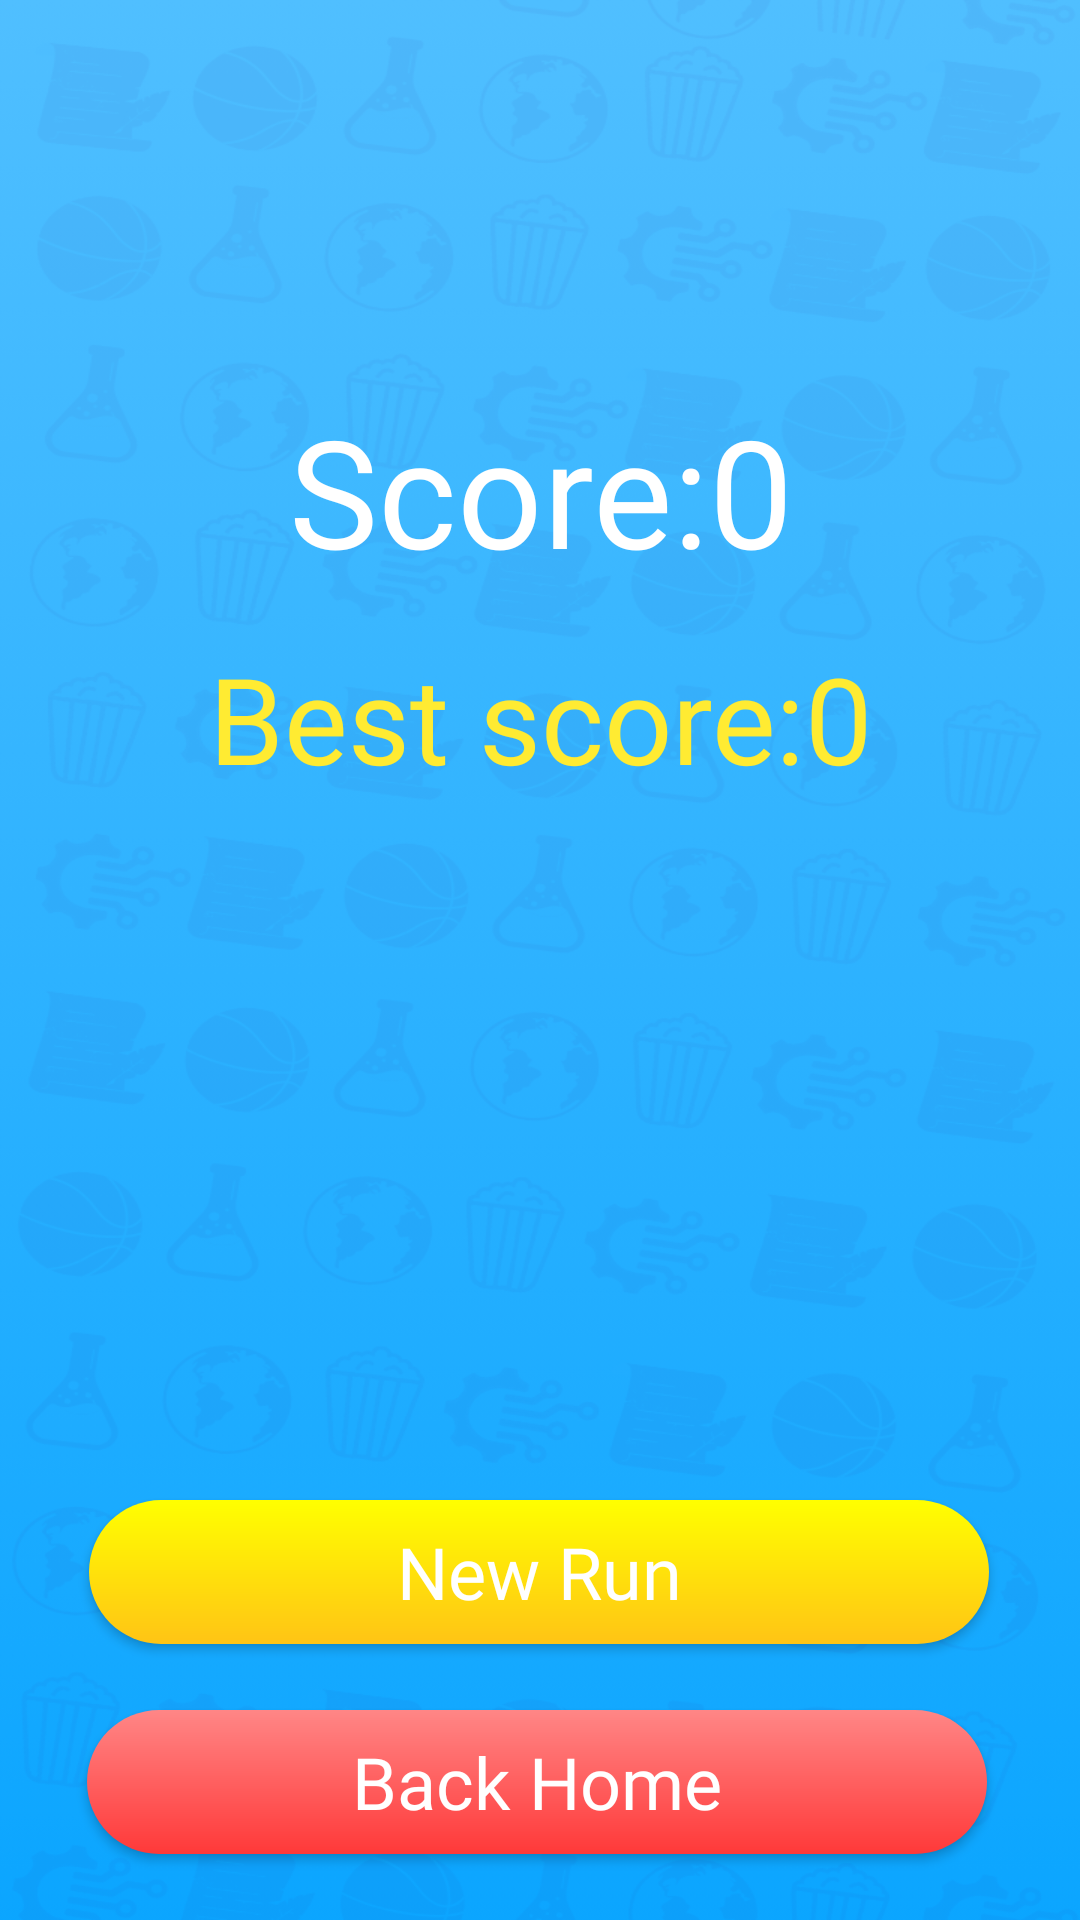

The Android layout XML behind this screen, and the referenced resources:
<!-- AndroidManifest.xml: application theme SSTheme -->
<!-- res/layout/activity_single_player_end.xml -->
<?xml version="1.0" encoding="utf-8"?>
<androidx.constraintlayout.widget.ConstraintLayout xmlns:android="http://schemas.android.com/apk/res/android"
    xmlns:app="http://schemas.android.com/apk/res-auto"
    xmlns:tools="http://schemas.android.com/tools"
    android:layout_width="match_parent"
    android:layout_height="match_parent"
    android:background="@drawable/back_test"
    tools:context=".SinglePlayerEnd">

    <android.widget.Button
        android:id="@+id/single_player_btn3"
        android:layout_width="300dp"
        android:layout_height="wrap_content"
        android:layout_marginBottom="22dp"
        android:background="@drawable/single_player"
        android:fontFamily="@font/baloo"
        android:onClick="NewGame"
        android:text="New Run"
        android:textAllCaps="false"
        android:textColor="#FFFFFF"
        android:textSize="24sp"
        app:layout_constraintBottom_toTopOf="@+id/multi_player_btn4"
        app:layout_constraintEnd_toEndOf="parent"
        app:layout_constraintHorizontal_bias="0.495"
        app:layout_constraintStart_toStartOf="parent" />

    <android.widget.Button
        android:id="@+id/multi_player_btn4"
        android:layout_width="300dp"
        android:layout_height="wrap_content"
        android:layout_marginBottom="22dp"
        android:background="@drawable/multi_player"
        android:fontFamily="@font/baloo"
        android:onClick="Cancel"
        android:text="Back Home"
        android:textAllCaps="false"
        android:textColor="#FFFFFF"
        android:textSize="24sp"
        app:layout_constraintBottom_toBottomOf="parent"
        app:layout_constraintEnd_toEndOf="parent"
        app:layout_constraintHorizontal_bias="0.486"
        app:layout_constraintStart_toStartOf="parent" />

    <TextView
        android:id="@+id/singleScoreTxt"
        android:layout_width="wrap_content"
        android:layout_height="wrap_content"
        android:fontFamily="@font/baloo"
        android:gravity="center"
        android:text="Score:0"
        android:textColor="#FFFFFF"
        android:textSize="50sp"
        app:layout_constraintBottom_toTopOf="@+id/single_player_btn3"
        app:layout_constraintEnd_toEndOf="parent"
        app:layout_constraintStart_toStartOf="parent"
        app:layout_constraintTop_toTopOf="parent"
        app:layout_constraintVertical_bias="0.3" />

    <TextView
        android:id="@+id/BestTxt"
        android:layout_width="wrap_content"
        android:layout_height="wrap_content"
        android:layout_marginTop="16dp"
        android:fontFamily="@font/baloo"
        android:gravity="center"
        android:text="Best score:0"
        android:textColor="#FFEB32"
        android:textSize="40sp"
        app:layout_constraintEnd_toEndOf="parent"
        app:layout_constraintStart_toStartOf="parent"
        app:layout_constraintTop_toBottomOf="@+id/singleScoreTxt" />
</androidx.constraintlayout.widget.ConstraintLayout>
<!-- resources referenced by this layout -->
<resources>
  <!-- drawable back_test: png bitmap (drawable, 274565 bytes) -->
  <!-- drawable multi_player (drawable) -->
  <?xml version="1.0" encoding="utf-8"?>
  <ripple xmlns:android="http://schemas.android.com/apk/res/android"
      android:color="#FFFFFF"
      >
      <item>
          <shape android:shape="rectangle"
              android:padding="10dp"
              >
              <gradient
                  android:startColor="#FF8686"
                  android:endColor="#FF3939"
                  android:angle="270" />
              <corners android:radius="100dp"/>
          </shape>
      </item>
  </ripple>
  <!-- drawable single_player (drawable) -->
  <?xml version="1.0" encoding="utf-8"?>
  <ripple xmlns:android="http://schemas.android.com/apk/res/android"
      android:color="#FFFFFF"
      >
      <item>
          <shape android:shape="rectangle"
              android:padding="10dp"
              >
              <gradient
                  android:startColor="#FFFF00"
                  android:endColor="#FFC415"
                  android:angle="270" />
              <corners android:radius="100dp"/>
          </shape>
      </item>
  </ripple>
  <style name="SSTheme" parent="Theme.MaterialComponents.Light.NoActionBar">
          <item name="android:windowBackground">@drawable/splash_image</item>
  
      </style>
  <!-- drawable splash_image (drawable) -->
  <?xml version="1.0" encoding="utf-8"?>
  <layer-list xmlns:android="http://schemas.android.com/apk/res/android">
  
      <item android:drawable = "@drawable/back_test" />
  
      <item android:drawable="@drawable/logo_img"
          android:gravity="center"/>
  
  </layer-list>
  <!-- drawable logo_img: png bitmap (drawable, 32011 bytes) -->
</resources>
